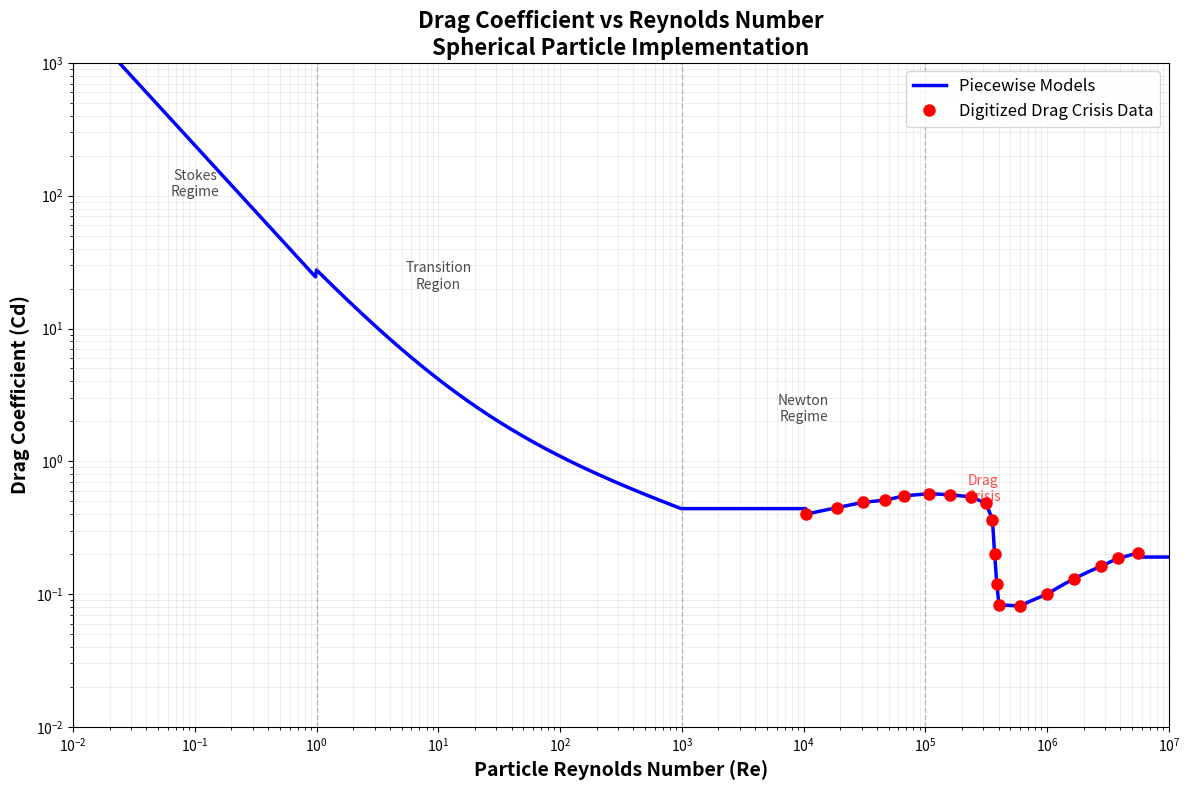

The matplotlib source for this figure:
import numpy as np
import matplotlib.pyplot as plt
import math

# Create a test particle (we just need the class methods, values don't matter much)
class solid_spherical_particle:
    # Class-level lookup table
    Re_drag_crisis = np.array([
        10472.3881, 18778.4117, 30977.1558, 47010.3815, 67015.178,
        108267.5342, 160913.6439, 239159.4209, 313643.6117, 355452.945,
        370593.1097, 386378.1546, 402835.5478, 598718.1323, 1008469.3544,
        1663586.5015, 2802113.2392, 3831332.6321, 5576823.1232
    ])
    
    Cd_drag_crisis = np.array([
        0.3996, 0.4471, 0.491, 0.5097, 0.5493, 0.5703, 0.5597, 0.5391,
        0.4819, 0.3639, 0.1999, 0.1184, 0.0829, 0.0814, 0.1, 0.13,
        0.1627, 0.1855, 0.2037
    ])
    
    @staticmethod
    def get_Cd(Re_p):
        """Calculate drag coefficient for a given Reynolds number"""
        if Re_p < 0.01:
            # Stokes: Cd = 24/Re, but handle the drag differently
            Cd = 24 / max(Re_p, 1e-10)  # Avoid division by zero
        elif Re_p < 1:
            Cd = 24 / Re_p
        elif Re_p < 1000:
            Cd = (24 / Re_p) * (1 + 0.15 * Re_p**0.687)
        elif Re_p < 10472.3881:
            Cd = 0.44
        elif Re_p <= 5576823.1232:
            Cd = np.interp(np.log10(Re_p), 
                          np.log10(solid_spherical_particle.Re_drag_crisis), 
                          solid_spherical_particle.Cd_drag_crisis)
        else:
            Cd = 0.19
        return Cd

# Generate Reynolds numbers across the full range
Re_range = np.logspace(-2, 7, 1000)  # 10^-2 to 10^7

# Calculate Cd for each Re
Cd_values = [solid_spherical_particle.get_Cd(Re) for Re in Re_range]

# Create the plot
fig, ax = plt.subplots(figsize=(12, 8))

# Plot the continuous correlation
ax.loglog(Re_range, Cd_values, 'b-', linewidth=2.5, label='Piecewise Models')

# Overlay the digitized drag crisis points
ax.loglog(solid_spherical_particle.Re_drag_crisis, 
          solid_spherical_particle.Cd_drag_crisis, 
          'ro', markersize=8, label='Digitized Drag Crisis Data', zorder=5)

# Add regime labels
ax.axvline(x=0.01, color='gray', linestyle='--', alpha=0.5, linewidth=1)
ax.axvline(x=1, color='gray', linestyle='--', alpha=0.5, linewidth=1)
ax.axvline(x=1000, color='gray', linestyle='--', alpha=0.5, linewidth=1)
ax.axvline(x=1e5, color='gray', linestyle='--', alpha=0.5, linewidth=1)

# Add text labels for regimes
ax.text(0.1, 100, 'Stokes\nRegime', fontsize=10, ha='center', alpha=0.7)
ax.text(10, 20, 'Transition\nRegion', fontsize=10, ha='center', alpha=0.7)
ax.text(1e4, 2, 'Newton\nRegime', fontsize=10, ha='center', alpha=0.7)
ax.text(3e5, 0.5, 'Drag\nCrisis', fontsize=10, ha='center', alpha=0.7, color='red')

# Formatting
ax.set_xlabel('Particle Reynolds Number (Re)', fontsize=14, fontweight='bold')
ax.set_ylabel('Drag Coefficient (Cd)', fontsize=14, fontweight='bold')
ax.set_title('Drag Coefficient vs Reynolds Number\nSpherical Particle Implementation', 
             fontsize=16, fontweight='bold')
ax.grid(True, which='both', alpha=0.3, linestyle='-', linewidth=0.5)
ax.legend(fontsize=12, loc='upper right')
ax.set_xlim(1e-2, 1e7)
ax.set_ylim(1e-2, 1e3)

plt.tight_layout()
plt.savefig('drag_coefficient_validation.png', dpi=300, bbox_inches='tight')
plt.show()

# Print some test values
print("\n" + "="*60)
print("VALIDATION CHECK - Sample Cd values:")
print("="*60)
test_Re = [0.001, 0.1, 1, 10, 100, 1000, 1e4, 1e5, 3e5, 1e6, 1e7]
for Re in test_Re:
    Cd = solid_spherical_particle.get_Cd(Re)
    print(f"Re = {Re:>10.1e}  →  Cd = {Cd:.4f}")